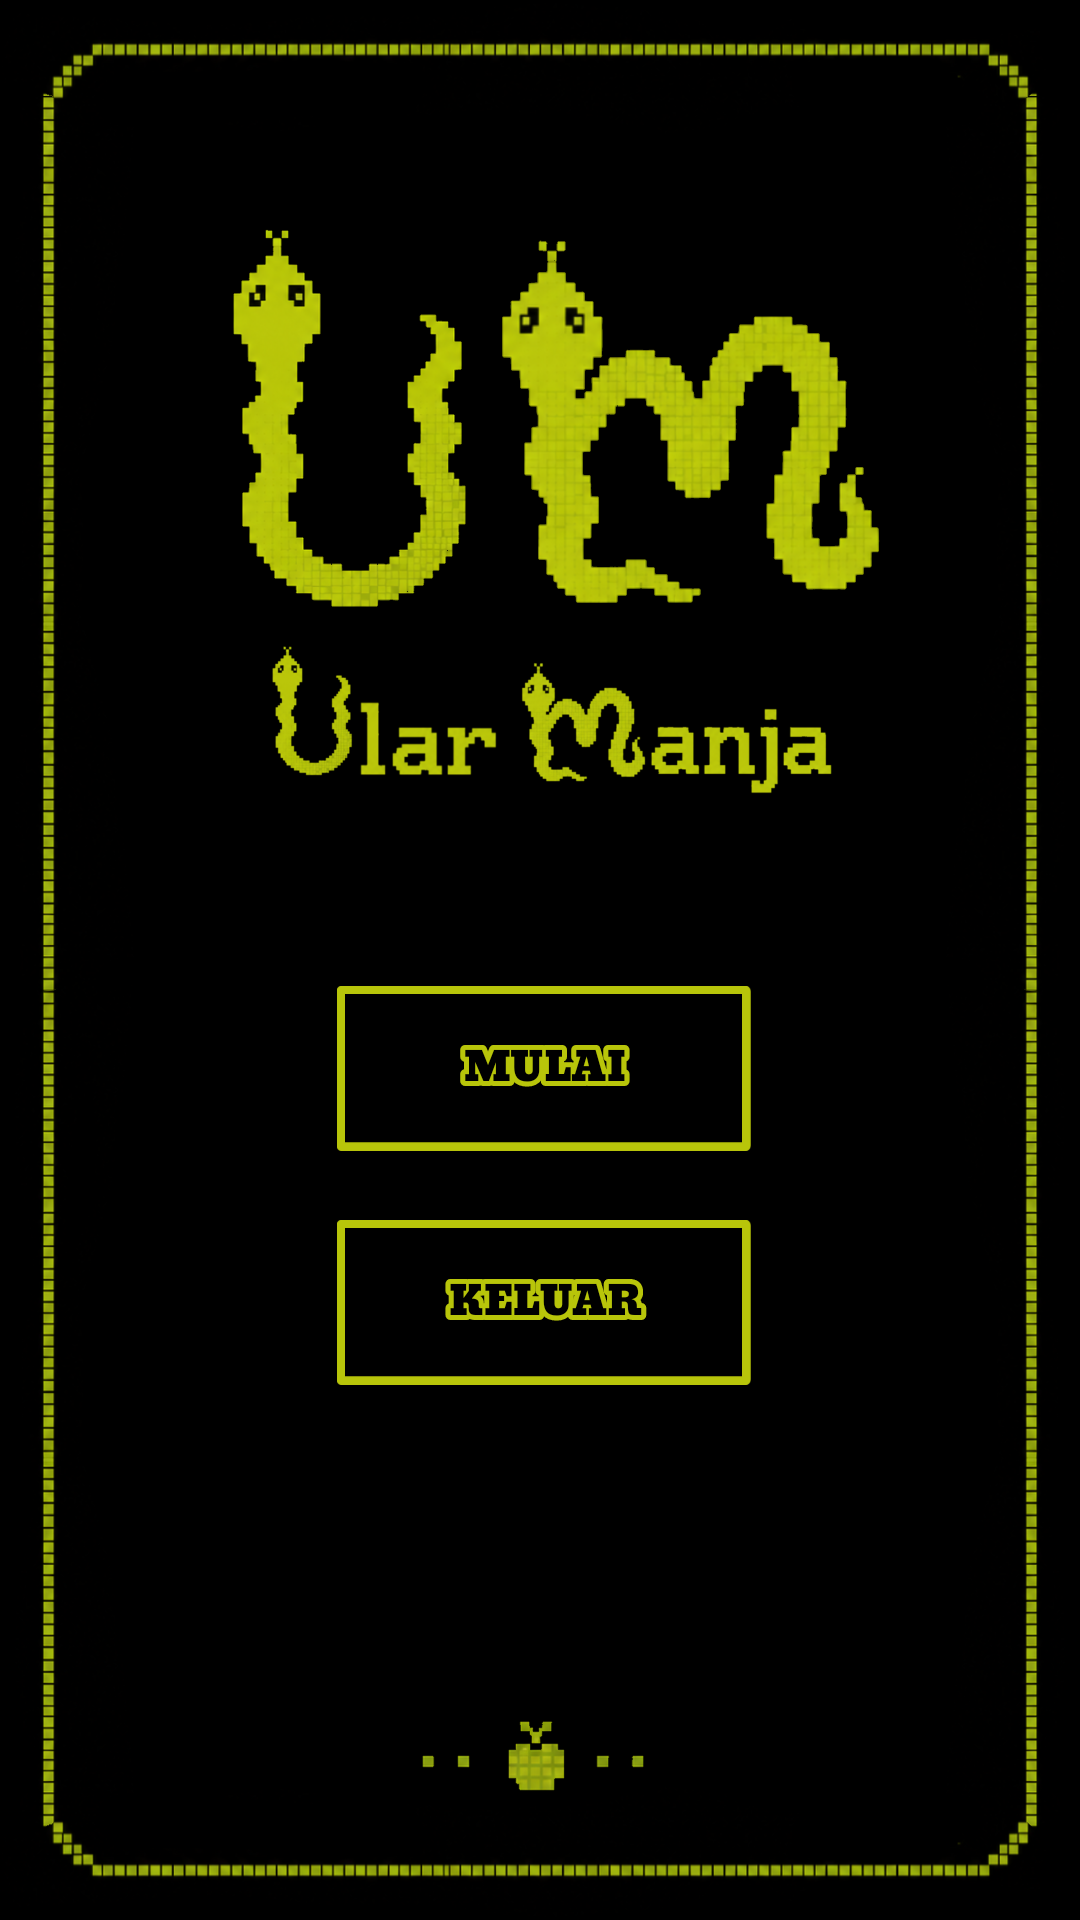

Android layout source for this screen:
<!-- AndroidManifest.xml: application theme Theme.UlarManja -->
<!-- res/layout/activity_home2.xml -->
<?xml version="1.0" encoding="utf-8"?>
<androidx.constraintlayout.widget.ConstraintLayout
    xmlns:android="http://schemas.android.com/apk/res/android"
    xmlns:app="http://schemas.android.com/apk/res-auto"
    android:layout_width="match_parent"
    android:layout_height="match_parent">

    <ImageView
        android:id="@+id/homeBackground"
        android:layout_width="0dp"
        android:layout_height="0dp"
        android:contentDescription="Home Screen"
        android:scaleType="fitXY"
        android:src="@drawable/homescreen"
        app:layout_constraintBottom_toBottomOf="parent"
        app:layout_constraintEnd_toEndOf="parent"
        app:layout_constraintStart_toStartOf="parent"
        app:layout_constraintTop_toTopOf="parent" />

    <Button
        android:id="@+id/btnMulai"
        android:layout_width="0dp"
        android:layout_height="0dp"
        android:background="@android:color/transparent"
        android:text=""
        app:layout_constraintBottom_toBottomOf="parent"
        app:layout_constraintEnd_toEndOf="parent"
        app:layout_constraintHeight_percent="0.081"
        app:layout_constraintHorizontal_bias="0.5"
        app:layout_constraintStart_toStartOf="parent"
        app:layout_constraintTop_toTopOf="parent"
        app:layout_constraintVertical_bias="0.561"
        app:layout_constraintWidth_percent="0.382" />

    <Button
        android:id="@+id/btnKeluar"
        android:layout_width="0dp"
        android:layout_height="0dp"
        android:background="@android:color/transparent"
        android:text=""
        app:layout_constraintBottom_toBottomOf="parent"
        app:layout_constraintEnd_toEndOf="parent"
        app:layout_constraintHeight_percent="0.081"
        app:layout_constraintHorizontal_bias="0.5"
        app:layout_constraintStart_toStartOf="parent"
        app:layout_constraintTop_toTopOf="parent"
        app:layout_constraintVertical_bias="0.694"
        app:layout_constraintWidth_percent="0.382" />

</androidx.constraintlayout.widget.ConstraintLayout>
<!-- resources referenced by this layout -->
<resources>
  <!-- drawable homescreen: png bitmap (drawable, 518578 bytes) -->
  <style name="Theme.UlarManja" parent="Base.Theme.UlarManja" />
  <style name="Base.Theme.UlarManja" parent="Theme.Material3.DayNight.NoActionBar">
          
          
      </style>
</resources>
